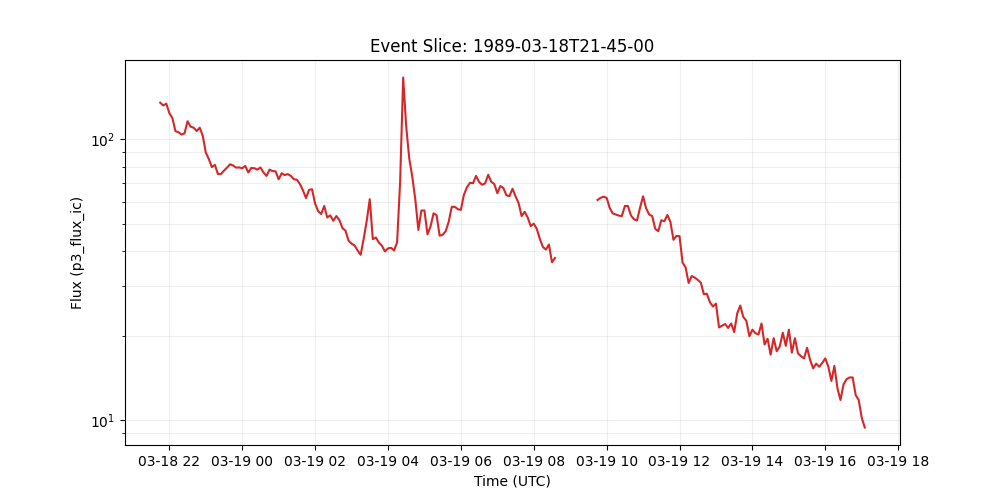

The table this chart was drawn from, first rows:
time_tag, p3_flux_ic
1989-03-18 21:45:00, 135.0
1989-03-18 21:50:00, 132.0
1989-03-18 21:55:00, 134.0
1989-03-18 22:00:00, 124.0
1989-03-18 22:05:00, 119.0
1989-03-18 22:10:00, 107.0
1989-03-18 22:15:00, 106.0
1989-03-18 22:20:00, 104.0
1989-03-18 22:25:00, 105.0
1989-03-18 22:30:00, 116.0
1989-03-18 22:35:00, 111.0
1989-03-18 22:40:00, 110.0
1989-03-18 22:45:00, 107.0
1989-03-18 22:50:00, 110.0
1989-03-18 22:55:00, 103.0
1989-03-18 23:00:00, 89.7
1989-03-18 23:05:00, 85.1
1989-03-18 23:10:00, 79.6
1989-03-18 23:15:00, 81.1
1989-03-18 23:20:00, 75.2
1989-03-18 23:25:00, 75.2
1989-03-18 23:30:00, 77.4
1989-03-18 23:35:00, 79.3
1989-03-18 23:40:00, 81.5
1989-03-18 23:45:00, 80.7
1989-03-18 23:50:00, 79.3
1989-03-18 23:55:00, 79.4
1989-03-19 00:00:00, 78.9
1989-03-19 00:05:00, 80.4
1989-03-19 00:10:00, 76.2
1989-03-19 00:15:00, 79.1
1989-03-19 00:20:00, 78.9
1989-03-19 00:25:00, 78.0
1989-03-19 00:30:00, 79.4
1989-03-19 00:35:00, 76.2
1989-03-19 00:40:00, 74.1
1989-03-19 00:45:00, 78.0
1989-03-19 00:50:00, 77.1
1989-03-19 00:55:00, 76.9
1989-03-19 01:00:00, 72.1
1989-03-19 01:05:00, 75.7
1989-03-19 01:10:00, 74.6
1989-03-19 01:15:00, 75.2
1989-03-19 01:20:00, 74.1
1989-03-19 01:25:00, 72.1
1989-03-19 01:30:00, 71.8
1989-03-19 01:35:00, 69.3
1989-03-19 01:40:00, 65.8
1989-03-19 01:45:00, 61.8
1989-03-19 01:50:00, 66.1
1989-03-19 01:55:00, 66.4
1989-03-19 02:00:00, 59.0
1989-03-19 02:05:00, 55.5
1989-03-19 02:10:00, 54.2
1989-03-19 02:15:00, 57.9
1989-03-19 02:20:00, 52.7
1989-03-19 02:25:00, 53.6
1989-03-19 02:30:00, 51.3
1989-03-19 02:35:00, 53.3
1989-03-19 02:40:00, 51.6
... 173 more rows
